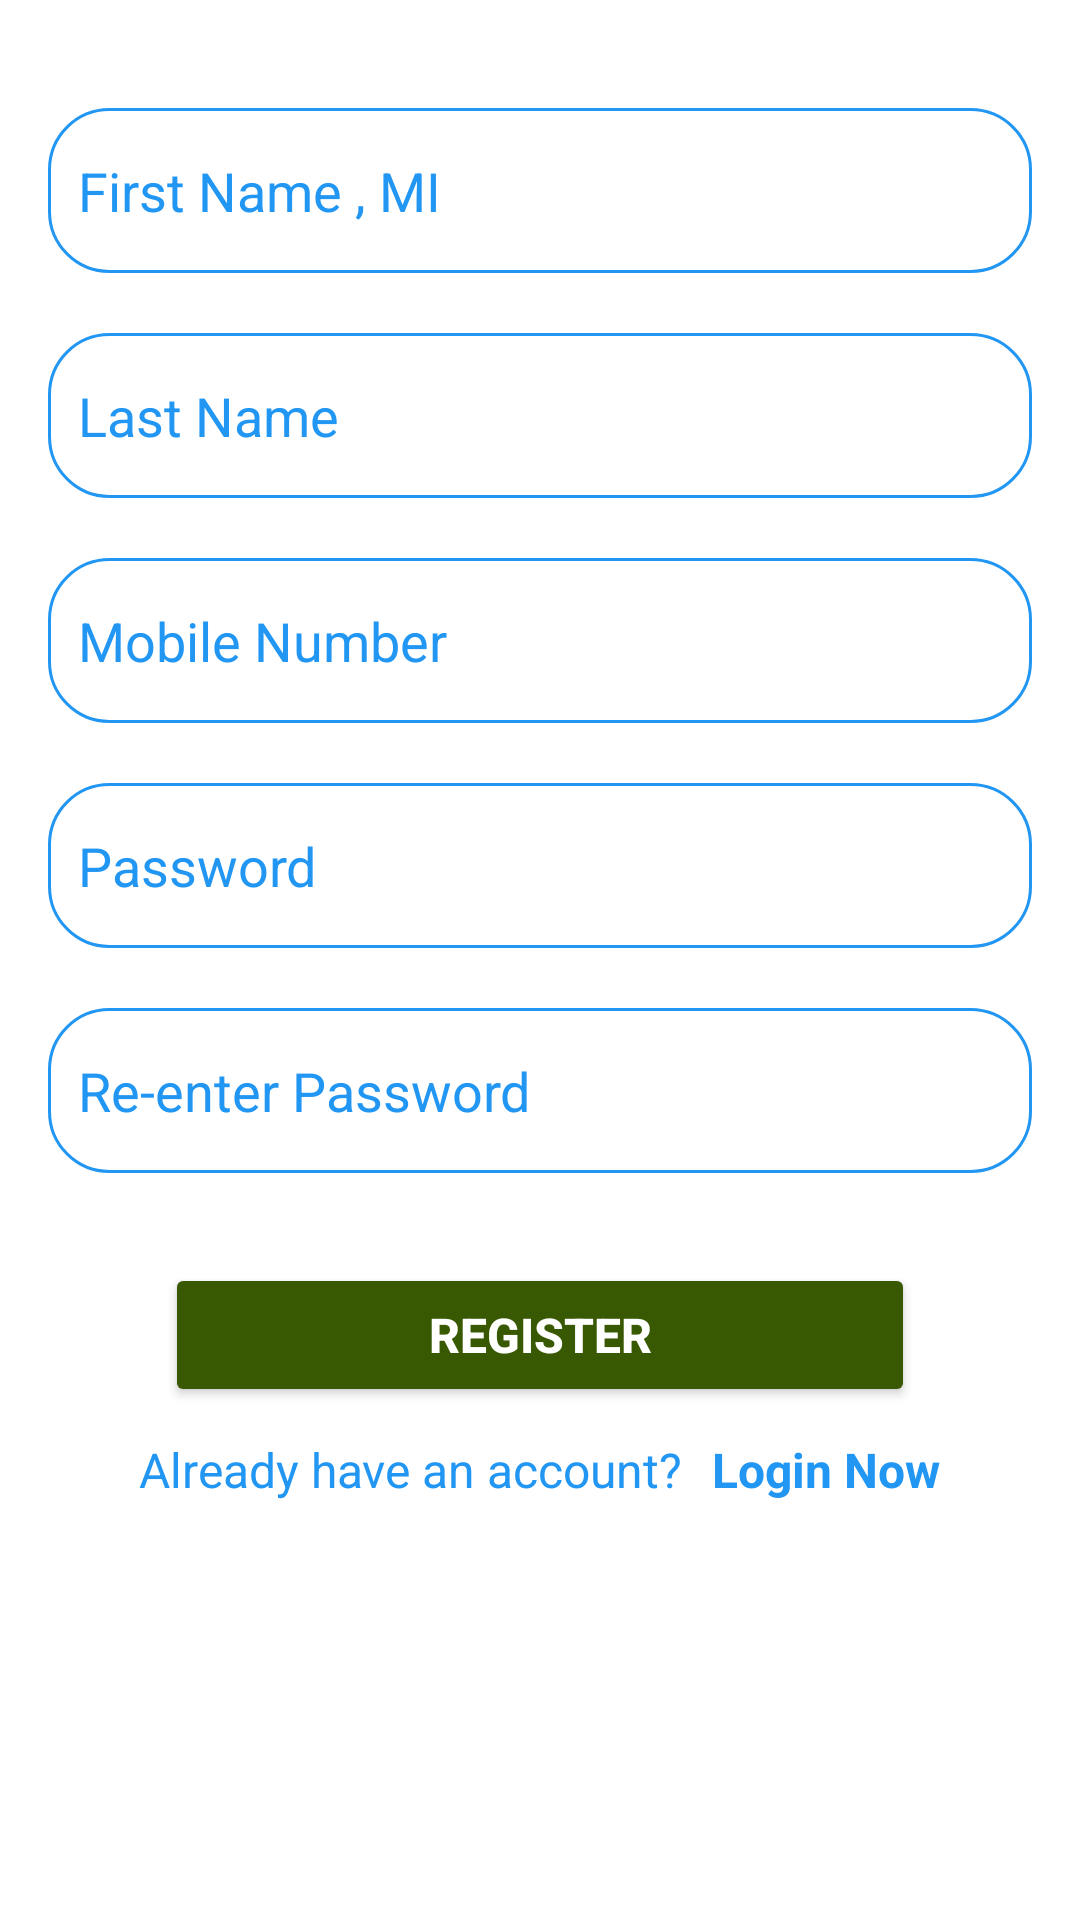

Write the Android layout XML for this screen, with the resource values it uses.
<!-- AndroidManifest.xml: application theme Theme.Capstonedswms -->
<!-- res/layout/activity_register.xml -->
<?xml version="1.0" encoding="utf-8"?>
<LinearLayout xmlns:android="http://schemas.android.com/apk/res/android"
    xmlns:app="http://schemas.android.com/apk/res-auto"
    xmlns:tools="http://schemas.android.com/tools"
    android:layout_width="match_parent"
    android:layout_height="match_parent"
    android:orientation="vertical"
    android:padding="16dp"
    android:background="@color/white"
    tools:context=".Register">


    <EditText
        android:layout_marginTop="20dp"
        android:id="@+id/etfirstname"
        android:layout_width="match_parent"
        android:layout_height="55dp"
        android:hint="First Name , MI"
        android:textColorHint="@color/blue"
        android:textColor="@color/blue"
        android:background="@drawable/et_bg"
        android:digits="abcdefghijklmnñopqrstuvwxyzABCDEFGHIJKLMNOPQRSTUVWXYZ ."
        android:inputType="text"
        android:padding="10dp"/>

    <EditText
        android:layout_marginTop="20dp"
        android:id="@+id/etlastname"
        android:layout_width="match_parent"
        android:layout_height="55dp"
        android:textColor="@color/blue"
        android:textColorHint="@color/blue"
        android:inputType="text"
        android:digits="abcdefghijklmnñopqrstuvwxyzABCDEFGHIJKLMNOPQRSTUVWXYZ ."
        android:hint="Last Name"
        android:background="@drawable/et_bg"
        android:padding="10dp"/>
















    <EditText
        android:layout_marginTop="20dp"
        android:id="@+id/etphone"
        android:layout_width="match_parent"
        android:layout_height="55dp"
        android:hint="Mobile Number"
        android:textColor="@color/blue"
        android:textColorHint="@color/blue"
        android:background="@drawable/et_bg"
        android:inputType="number"
        android:padding="10dp"/>

    <EditText
        android:layout_marginTop="20dp"
        android:id="@+id/etpass"
        android:layout_width="match_parent"
        android:layout_height="55dp"
        android:hint="Password"
        android:textColor="@color/blue"
        android:maxLength="15"
        android:textColorHint="@color/blue"
        android:background="@drawable/et_bg"
        android:padding="10dp"/>

    <EditText
        android:layout_marginTop="20dp"
        android:id="@+id/etconpass"
        android:layout_width="match_parent"
        android:layout_height="55dp"
        android:hint="Re-enter Password"
        android:textColor="@color/blue"
        android:textColorHint="@color/blue"
        android:background="@drawable/et_bg"
        android:padding="10dp"/>

    <Button
        android:layout_width="250dp"
        android:layout_gravity="center"
        android:layout_height="wrap_content"
        android:layout_marginTop="30dp"
        android:backgroundTint="@color/darkgreen"
        android:textStyle="bold"
        android:id="@+id/btnregister"
        android:textSize="16sp"
        android:textColor="@color/white"
        android:text="REGISTER"/>

    <LinearLayout
        android:layout_width="match_parent"
        android:layout_height="wrap_content"
        android:orientation="horizontal"
        android:layout_marginTop="10dp"
        android:gravity="center">

        <TextView
            android:layout_width="wrap_content"
            android:layout_height="wrap_content"
            android:text="Already have an account?"
            android:textSize="16sp"
            android:textColor="@color/blue"/>

        <TextView
            android:layout_width="wrap_content"
            android:layout_height="wrap_content"
            android:text="Login Now"
            android:id="@+id/tvlogin"
            android:textSize="16sp"
            android:textStyle="bold"
            android:textColor="@color/blue"
            android:layout_marginLeft="10dp"/>

    </LinearLayout>


</LinearLayout>
<!-- resources referenced by this layout -->
<resources>
  <color name="blue">#2196F3</color>
  <color name="darkgreen">#385802</color>
  <color name="white">#FFFFFFFF</color>
  <!-- drawable et_bg (drawable) -->
  <?xml version="1.0" encoding="utf-8"?>
  <shape xmlns:android="http://schemas.android.com/apk/res/android">
      <stroke
          android:color="@color/blue"
          android:width="1dp"/>
      <corners
          android:radius="20dp"/>
  
  </shape>
  <style name="Theme.Capstonedswms" parent="Base.Theme.Capstonedswms" />
  <style name="Base.Theme.Capstonedswms" parent="Theme.Material3.Light.NoActionBar">
          
          <item name="android:windowBackground">@color/white</item>
          <item name="colorPrimaryDark">@null</item>
          <item name="colorPrimary">@color/darkgreen</item>
          <item name="colorAccent">@color/black</item>
  
  
  
  
  
  
  
  
  
      </style>
  <color name="black">#FF000000</color>
</resources>
